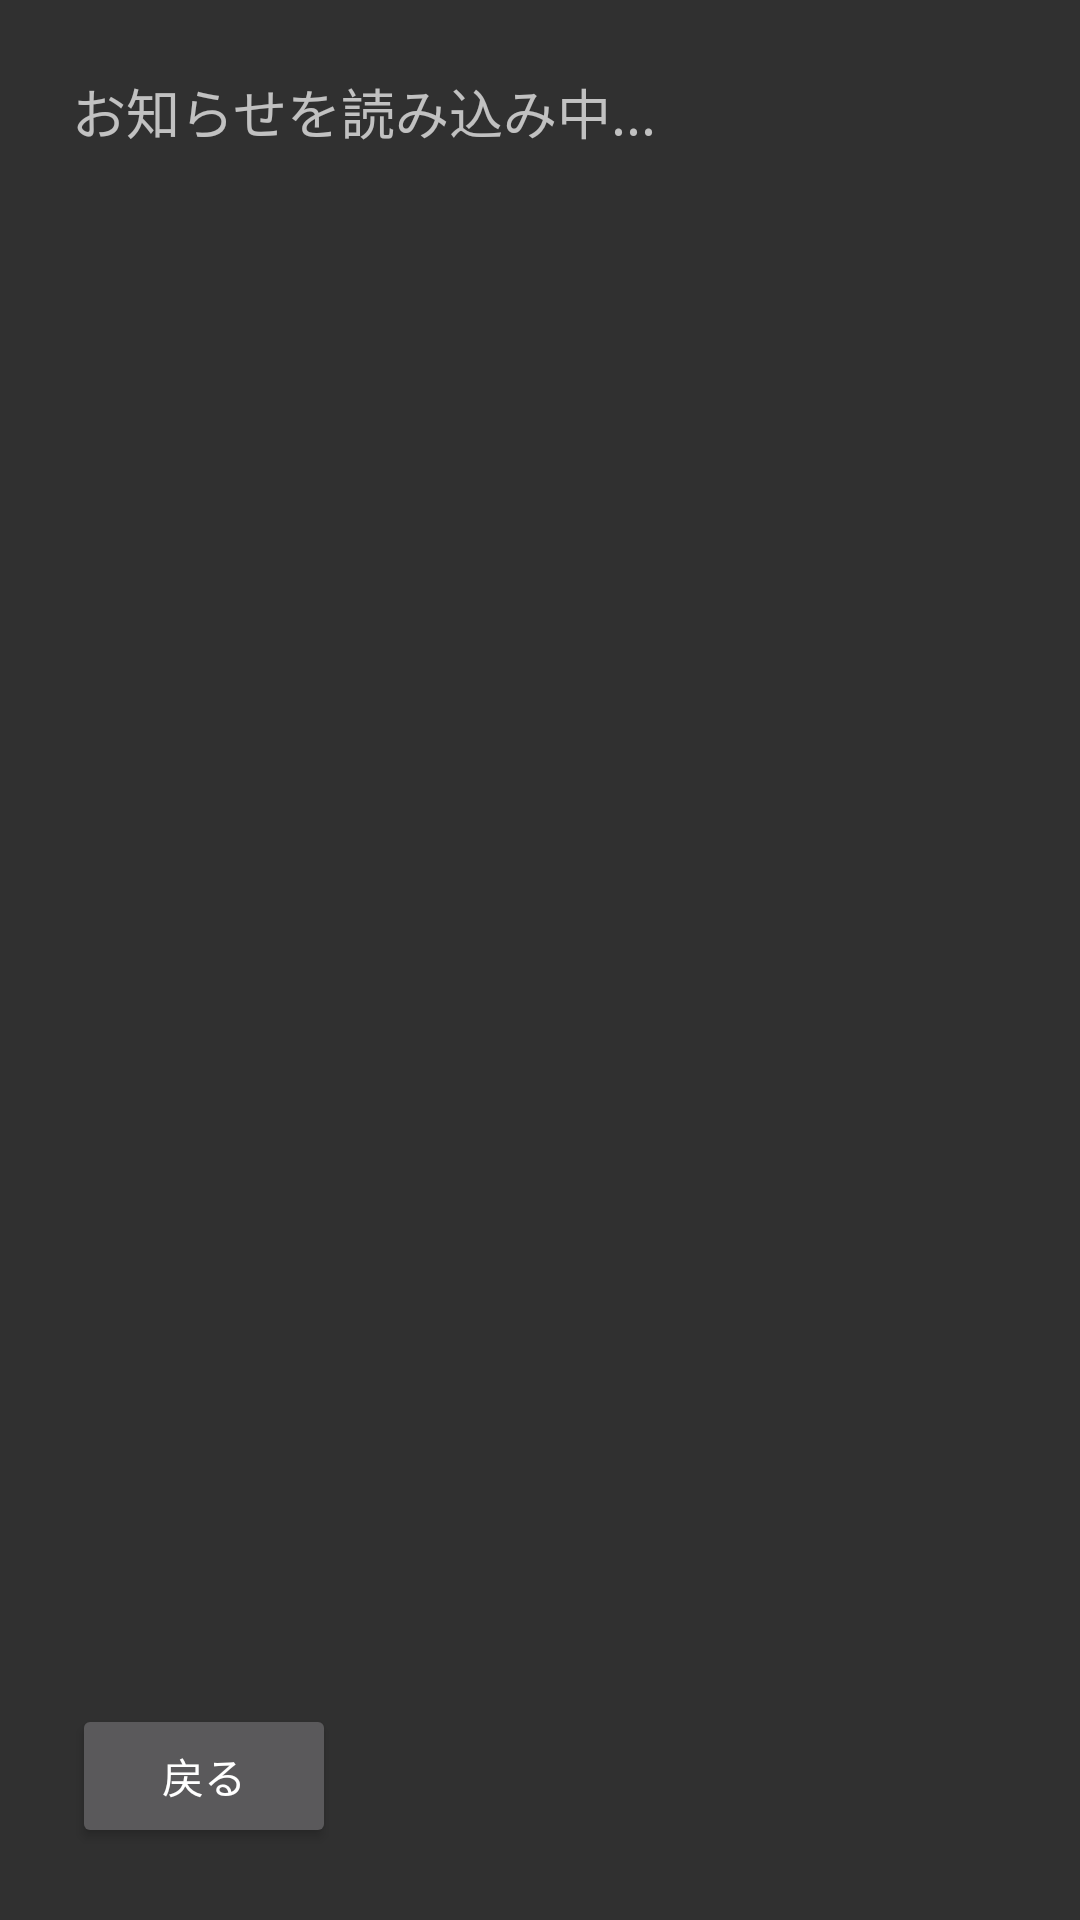

Produce the Android XML layout that renders to this screen, including the resource entries it uses.
<!-- AndroidManifest.xml: application theme Theme.AppCompat -->
<!-- res/layout/activity_notice.xml -->
<LinearLayout
    xmlns:android="http://schemas.android.com/apk/res/android"
    android:orientation="vertical"
    android:padding="24dp"
    android:layout_width="match_parent"
    android:layout_height="match_parent">

    <ScrollView
        android:layout_width="match_parent"
        android:layout_height="0dp"
        android:layout_weight="1">

        <TextView
            android:id="@+id/noticeTextView"
            android:layout_width="match_parent"
            android:layout_height="wrap_content"
            android:text="お知らせを読み込み中..."
            android:textSize="18sp"
            android:paddingBottom="16dp"
            android:autoLink="web"
            android:linksClickable="true" />

    </ScrollView>

    <Button
        android:id="@+id/backButton"
        android:layout_width="wrap_content"
        android:layout_height="wrap_content"
        android:text="戻る" />
</LinearLayout>
<!-- resources referenced by this layout -->
<resources>

</resources>
